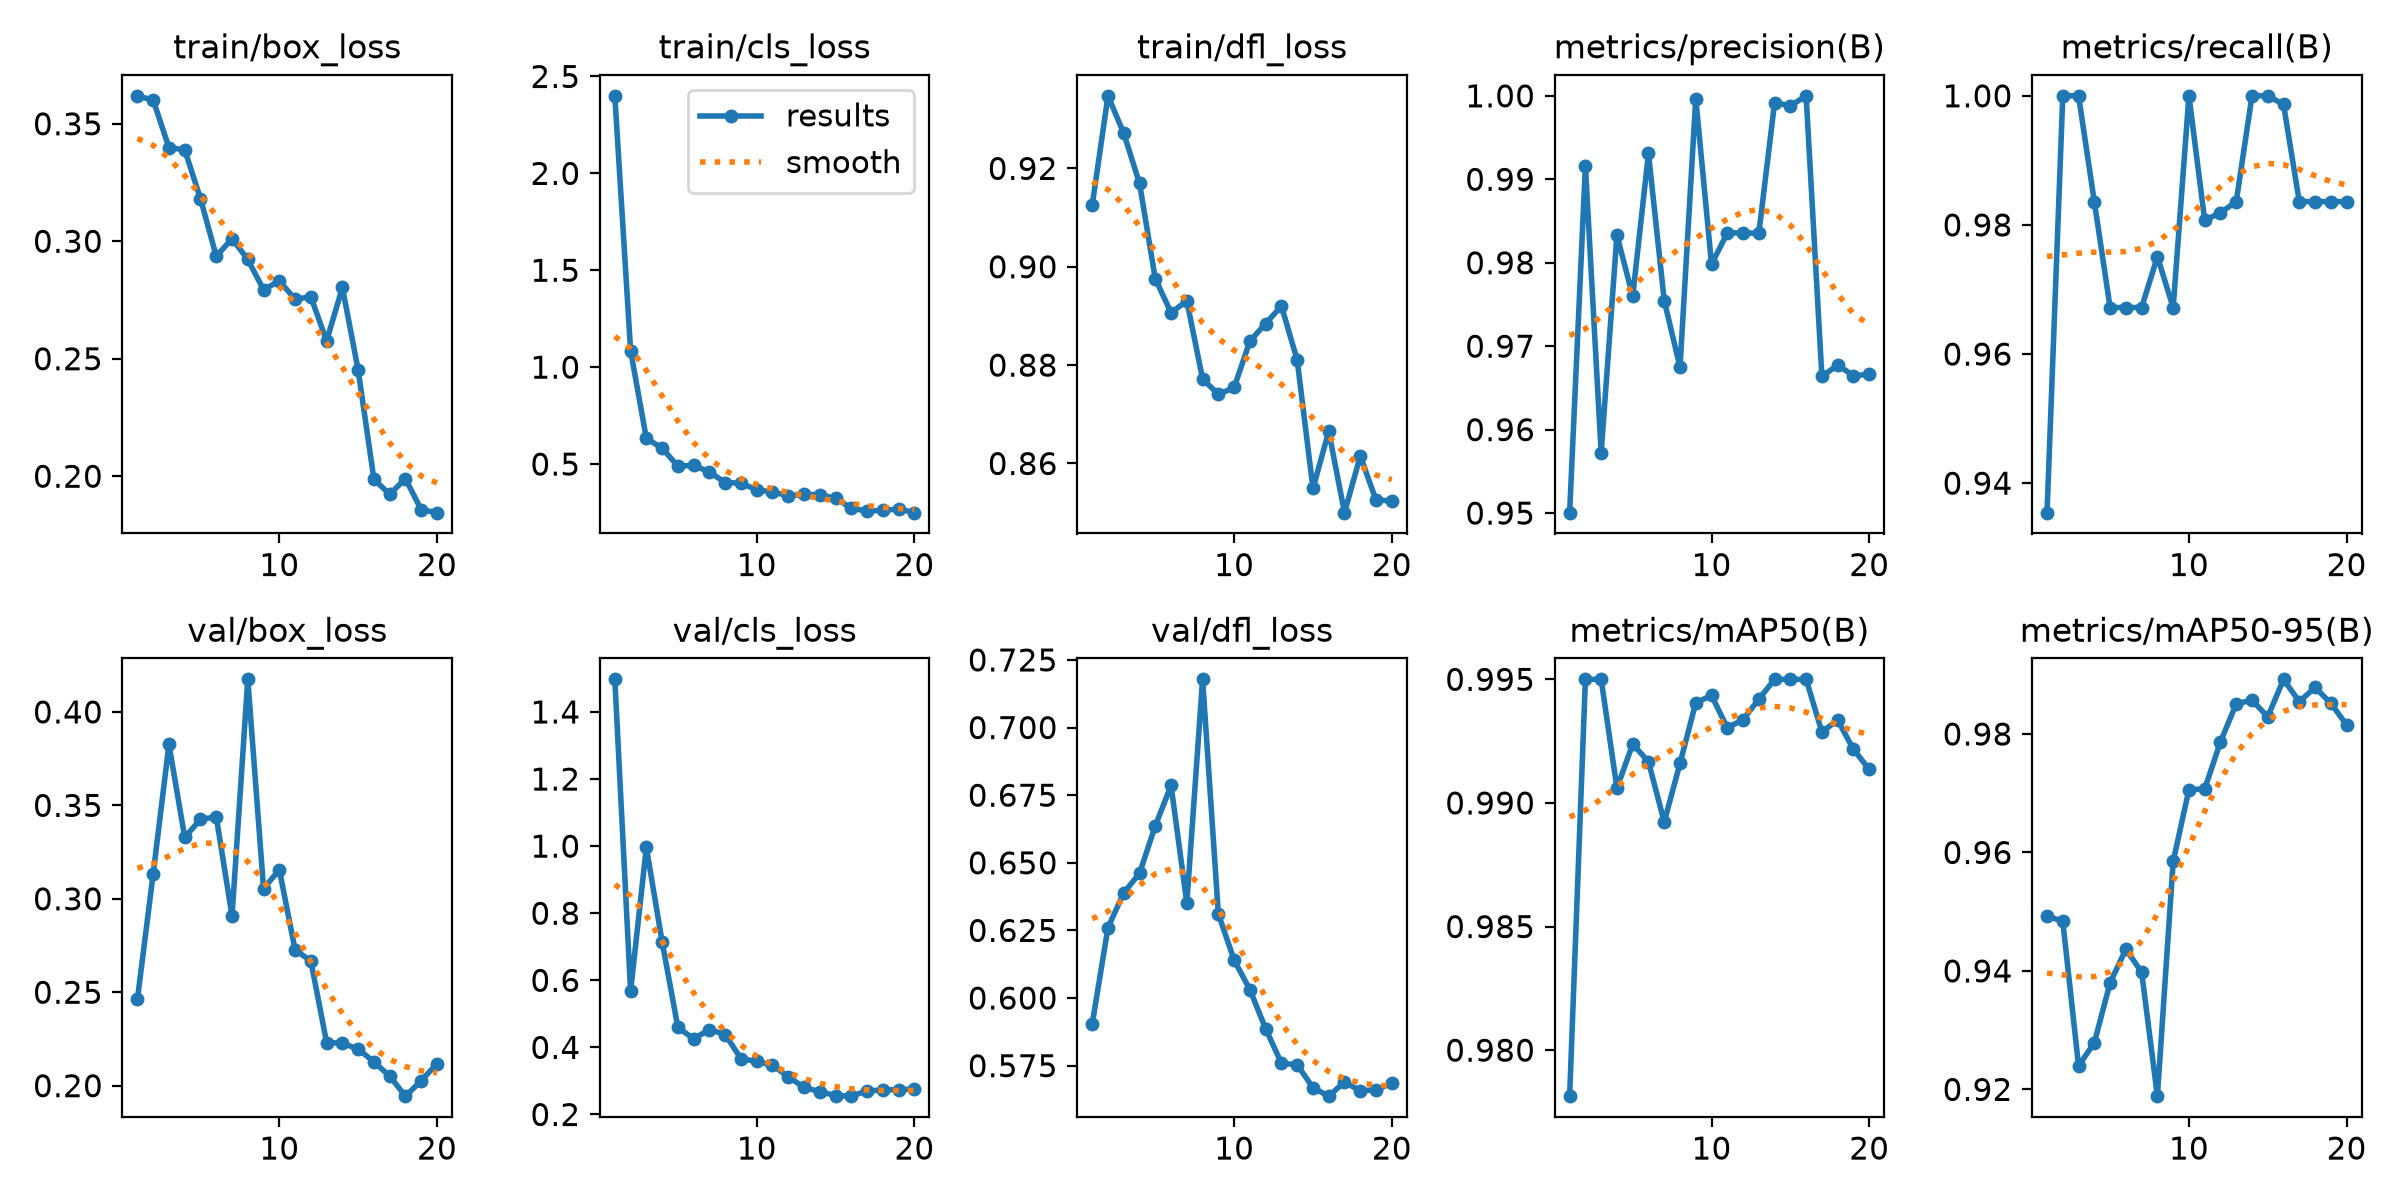

The file beside this chart, header and first rows:
epoch, time, train/box_loss, train/cls_loss, train/dfl_loss, metrics/precision(B), metrics/recall(B), metrics/mAP50(B), metrics/mAP50-95(B), val/box_loss, val/cls_loss, val/dfl_loss, lr/pg0, lr/pg1, lr/pg2
1, 55.79, 0.3619, 2.4, 0.9125, 0.95, 0.9354, 0.9781, 0.9493, 0.2463, 1.497, 0.5905, 0.0006296, 0.0006296, 0.0006296
2, 108.6, 0.3601, 1.086, 0.9348, 0.9916, 1, 0.995, 0.9484, 0.3134, 0.5678, 0.6261, 0.001232, 0.001232, 0.001232
3, 153, 0.3398, 0.632, 0.9271, 0.9572, 1, 0.995, 0.924, 0.3826, 0.9963, 0.6389, 0.001769, 0.001769, 0.001769
4, 206.3, 0.3389, 0.5821, 0.917, 0.9833, 0.9836, 0.9906, 0.9279, 0.3329, 0.7147, 0.6461, 0.001703, 0.001703, 0.001703
5, 268.4, 0.3181, 0.4893, 0.8976, 0.976, 0.9672, 0.9924, 0.938, 0.3425, 0.4595, 0.6637, 0.001604, 0.001604, 0.001604
6, 317.4, 0.2936, 0.4933, 0.8907, 0.9931, 0.9672, 0.9917, 0.9437, 0.3438, 0.4258, 0.6786, 0.001505, 0.001505, 0.001505
7, 359.5, 0.3011, 0.4588, 0.8931, 0.9755, 0.9672, 0.9892, 0.9398, 0.2908, 0.4533, 0.6351, 0.001406, 0.001406, 0.001406
8, 402.2, 0.2922, 0.4046, 0.8772, 0.9675, 0.9751, 0.9916, 0.9189, 0.4174, 0.4384, 0.7178, 0.001307, 0.001307, 0.001307
9, 443.2, 0.2794, 0.4014, 0.874, 0.9997, 0.9672, 0.994, 0.9585, 0.3054, 0.3665, 0.631, 0.001208, 0.001208, 0.001208
10, 485.6, 0.2831, 0.3671, 0.8755, 0.9798, 1, 0.9943, 0.9706, 0.3156, 0.3581, 0.6141, 0.001109, 0.001109, 0.001109
11, 551.6, 0.2753, 0.3561, 0.8849, 0.9836, 0.9807, 0.993, 0.9707, 0.2727, 0.3472, 0.6031, 0.00101, 0.00101, 0.00101
12, 619.6, 0.2763, 0.3367, 0.8885, 0.9836, 0.9819, 0.9934, 0.9787, 0.2667, 0.3124, 0.5887, 0.000911, 0.000911, 0.000911
13, 681.5, 0.2576, 0.3429, 0.892, 0.9835, 0.9836, 0.9942, 0.9851, 0.2231, 0.2806, 0.5759, 0.000812, 0.000812, 0.000812
14, 735.2, 0.2803, 0.3423, 0.881, 0.9992, 1, 0.995, 0.9857, 0.2228, 0.2683, 0.5753, 0.000713, 0.000713, 0.000713
15, 775.2, 0.2452, 0.3239, 0.8549, 0.9988, 1, 0.995, 0.9829, 0.2195, 0.2562, 0.5669, 0.000614, 0.000614, 0.000614
16, 810.9, 0.1987, 0.2718, 0.8665, 1, 0.9987, 0.995, 0.9892, 0.2128, 0.2546, 0.5637, 0.000515, 0.000515, 0.000515
17, 845.5, 0.1923, 0.258, 0.85, 0.9664, 0.9836, 0.9929, 0.9855, 0.2051, 0.2707, 0.569, 0.000416, 0.000416, 0.000416
18, 882.9, 0.1989, 0.2607, 0.8615, 0.9677, 0.9836, 0.9933, 0.9879, 0.1944, 0.2725, 0.5657, 0.000317, 0.000317, 0.000317
19, 931, 0.1858, 0.2685, 0.8526, 0.9665, 0.9836, 0.9922, 0.9852, 0.2027, 0.2744, 0.5661, 0.000218, 0.000218, 0.000218
20, 972.9, 0.1845, 0.2492, 0.8524, 0.9666, 0.9836, 0.9914, 0.9815, 0.2118, 0.2753, 0.5685, 0.000119, 0.000119, 0.000119
